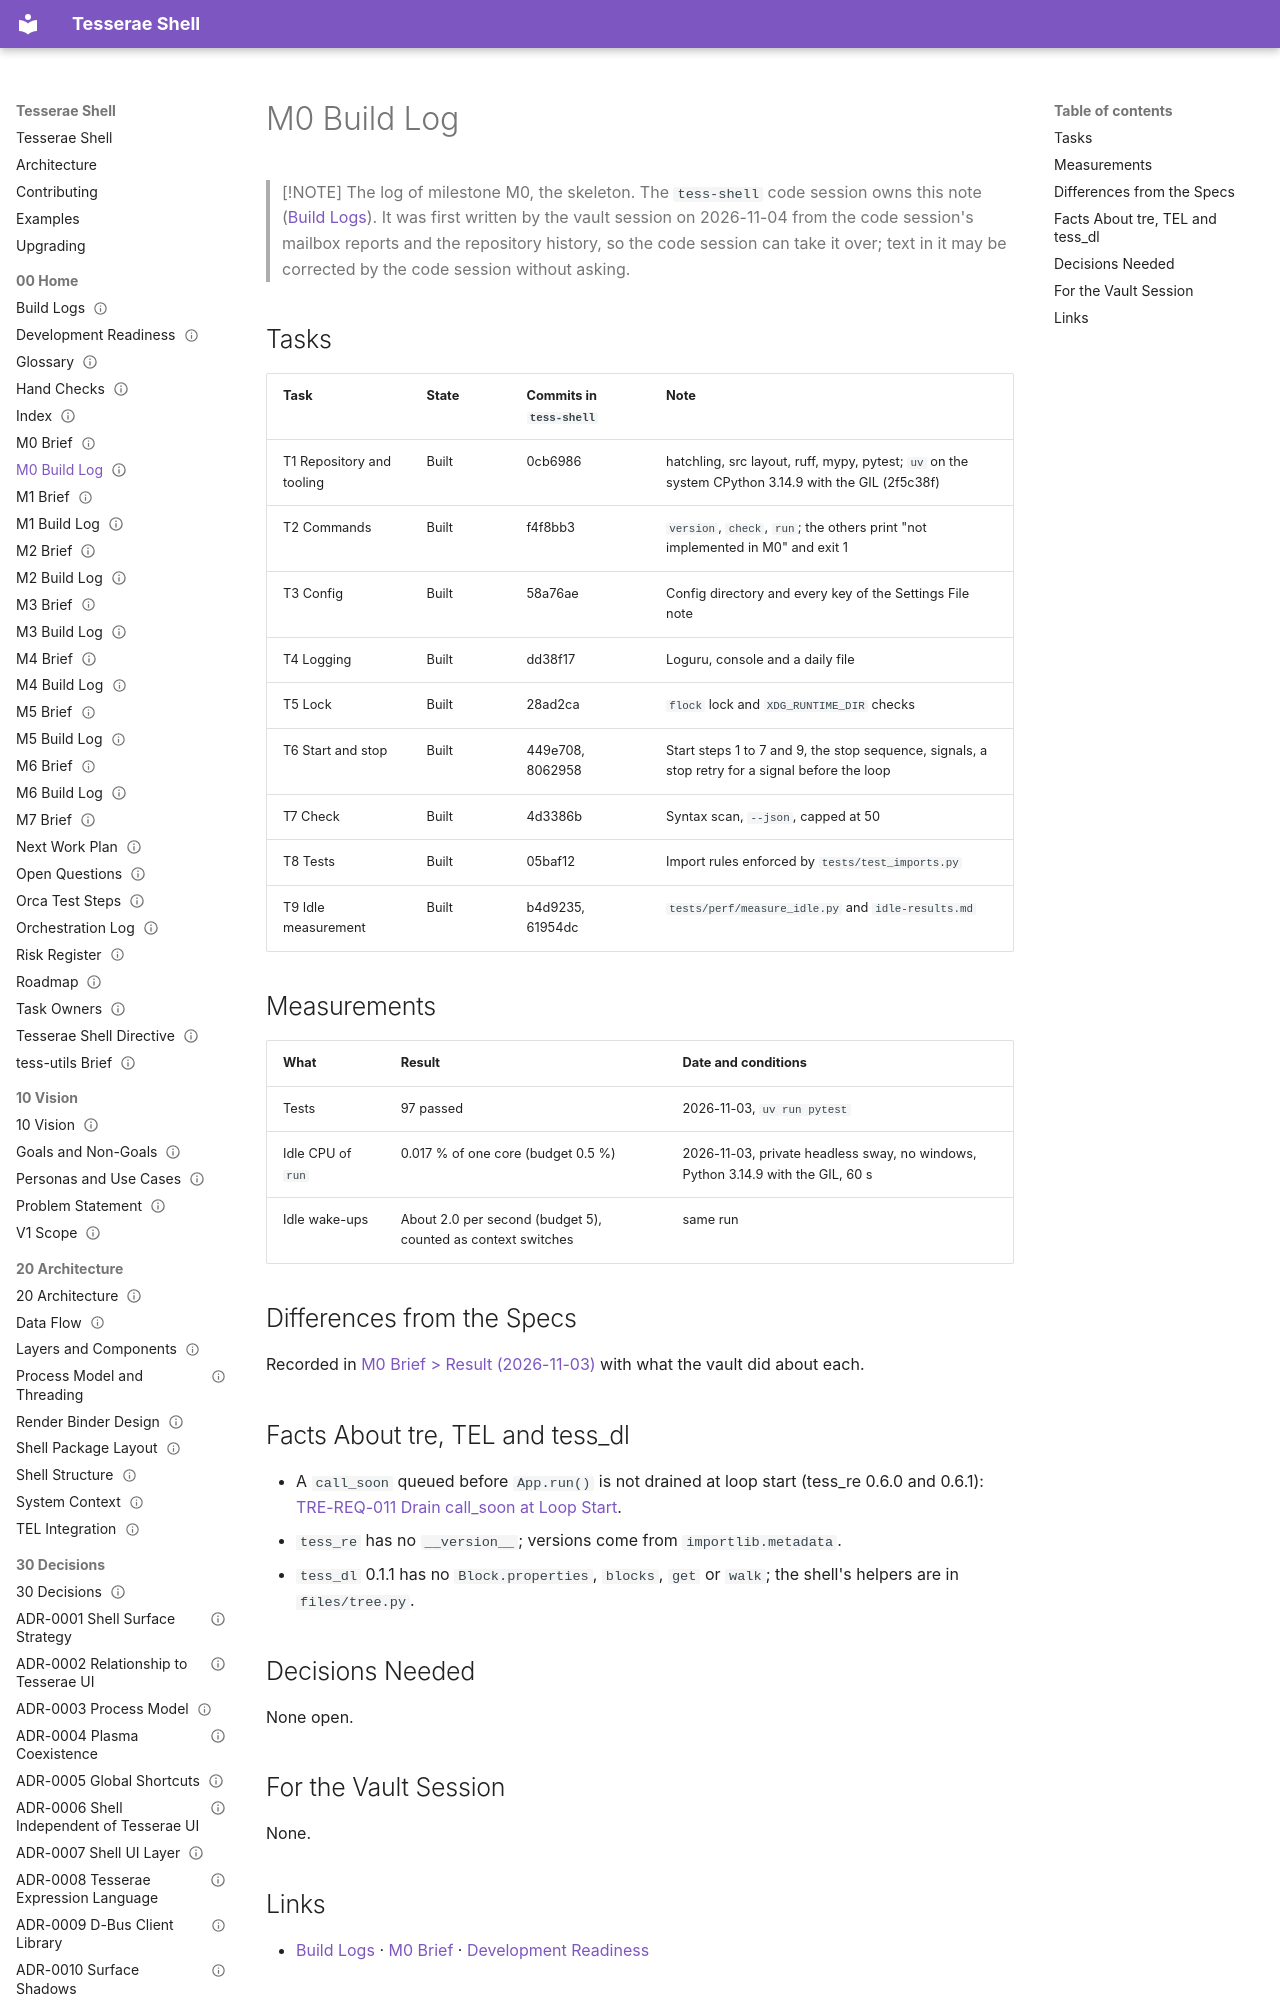

repository: mindderivative/tess-shell · page: 00 Home/M0 Build Log/index.html · generator: mkdocs

---
title: M0 Build Log
aliases: [M0 Log]
type: moc
status: draft
owner: phil
created: 2026-11-04
updated: 2026-11-04
tags: [moc, build-log]
---

# M0 Build Log

> [!NOTE]
> The log of milestone M0, the skeleton. The `tess-shell` code session owns this note ([Build Logs](Build%20Logs.md)). It was first written by the vault session on 2026-11-04 from the code session's mailbox reports and the repository history, so the code session can take it over; text in it may be corrected by the code session without asking.
